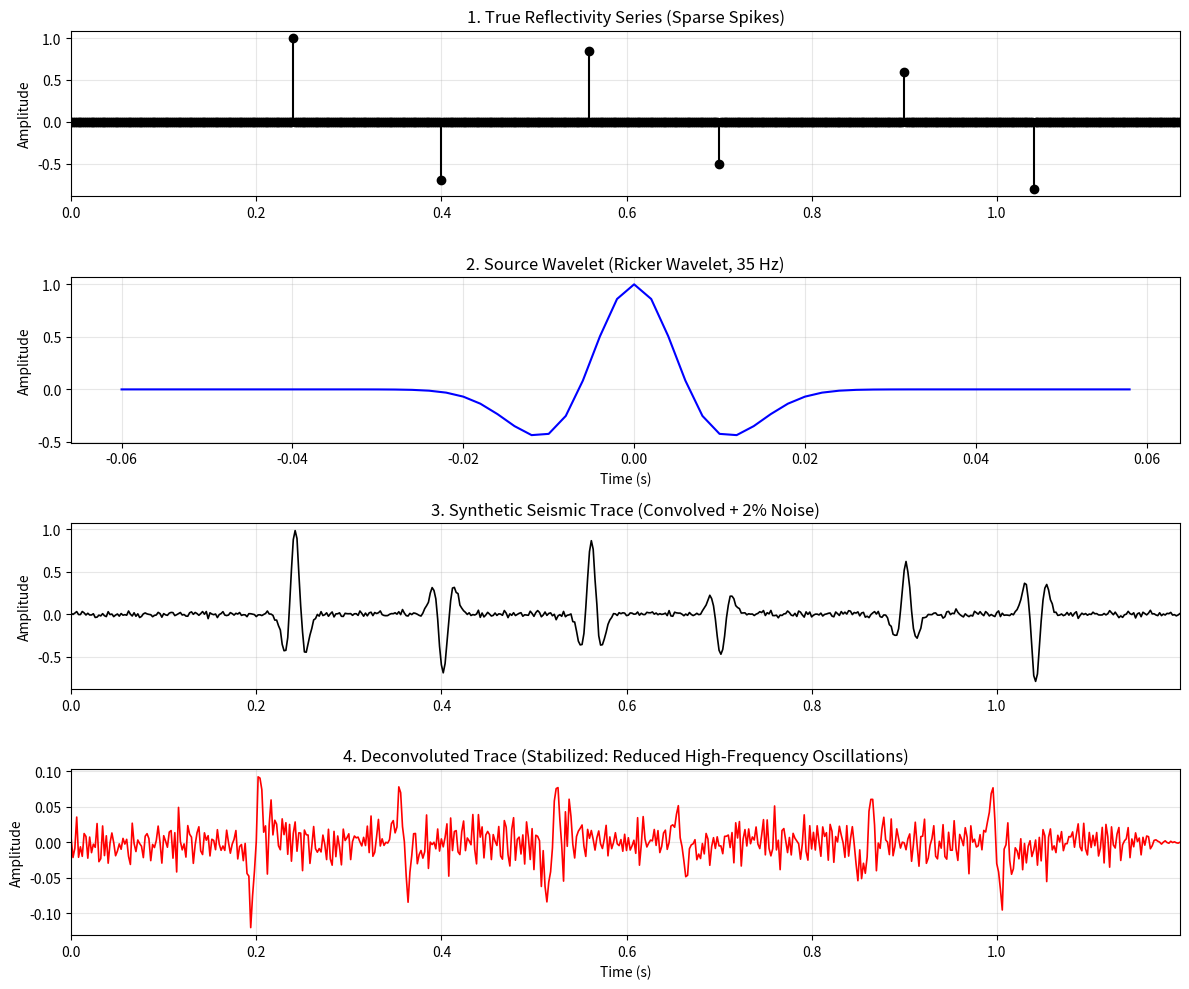

Source code (Python):
# -*- coding: utf-8 -*-
"""

@author: Holger Quintero
"""

import matplotlib.pyplot as plt
import numpy as np
from scipy.linalg import toeplitz

# 1. Generate Synthetic Seismic Data
np.random.seed(42)
n_samples = 600
dt = 0.002  # 2 ms sample rate
time = np.arange(n_samples) * dt

# Create a sparse reflectivity series (earth model)
reflectivity = np.zeros(n_samples)
spike_indices = [120, 200, 280, 350, 450, 520]
spike_amplitudes = [1.0, -0.7, 0.85, -0.5, 0.6, -0.8]
for idx, amp in zip(spike_indices, spike_amplitudes):
  reflectivity[idx] = amp


# Define a Ricker wavelet and return its local time axis
def ricker_wavelet(f, length, dt):
  t = np.arange(-length / 2, length / 2, dt)
  pi2_f2_t2 = (np.pi * f * t) ** 2
  wavelet = (1.0 - 2.0 * pi2_f2_t2) * np.exp(-pi2_f2_t2)
  return wavelet, t


wavelet, t_wavelet = ricker_wavelet(f=35, length=0.12, dt=dt)

# Convolve reflectivity with wavelet to get noise-free seismic trace
seismic_clean = np.convolve(reflectivity, wavelet, mode="same")

# Add random Gaussian noise
noise_level = 0.02
noise = np.random.normal(0, noise_level, size=n_samples)
seismic_noisy = seismic_clean + noise

# 2. Design Spiking Deconvolution Filter (Wiener-Levinson / Toeplitz)
filter_length = 35
# Compute autocorrelation of the noisy seismic trace
autocorr = np.correlate(seismic_noisy, seismic_noisy, mode="full")
r_pos = autocorr[n_samples - 1 : n_samples - 1 + filter_length]

# Build autocorrelation Toeplitz matrix and right-hand side vector
R_mat = toeplitz(r_pos[:filter_length])
g = np.zeros(filter_length)
g[0] = 1.0  # Desired output is a spike at t = 0

# Solve R_mat * f = g with increased pre-whitening stabilization to reduce noise oscillations
stabilization = 0.02 * R_mat[0, 0]
R_mat[np.diag_indices_from(R_mat)] += stabilization
filter_weights = np.linalg.solve(R_mat, g)

# 3. Apply Filter
deconvolved = np.convolve(seismic_noisy, filter_weights, mode="same")

# 4. Plot Results
plt.figure(figsize=(12, 10))

plt.subplot(4, 1, 1)
plt.stem(time, reflectivity, basefmt="k-", linefmt="k-", markerfmt="ko")
plt.title("1. True Reflectivity Series (Sparse Spikes)")
plt.ylabel("Amplitude")
plt.xlim(time[0], time[-1])
plt.grid(True, alpha=0.3)

plt.subplot(4, 1, 2)
plt.plot(t_wavelet, wavelet, "b")
plt.title("2. Source Wavelet (Ricker Wavelet, 35 Hz)")
plt.ylabel("Amplitude")
plt.xlabel("Time (s)")
plt.grid(True, alpha=0.3)

plt.subplot(4, 1, 3)
plt.plot(time, seismic_noisy, "k", linewidth=1.2)
plt.title("3. Synthetic Seismic Trace (Convolved + 2% Noise)")
plt.ylabel("Amplitude")
plt.xlim(time[0], time[-1])
plt.grid(True, alpha=0.3)

plt.subplot(4, 1, 4)
plt.plot(time, deconvolved, "r", linewidth=1.2)
plt.title(
    "4. Deconvoluted Trace (Stabilized: Reduced High-Frequency Oscillations)"
)
plt.xlabel("Time (s)")
plt.ylabel("Amplitude")
plt.xlim(time[0], time[-1])
plt.grid(True, alpha=0.3)

plt.tight_layout()
plt.show()
